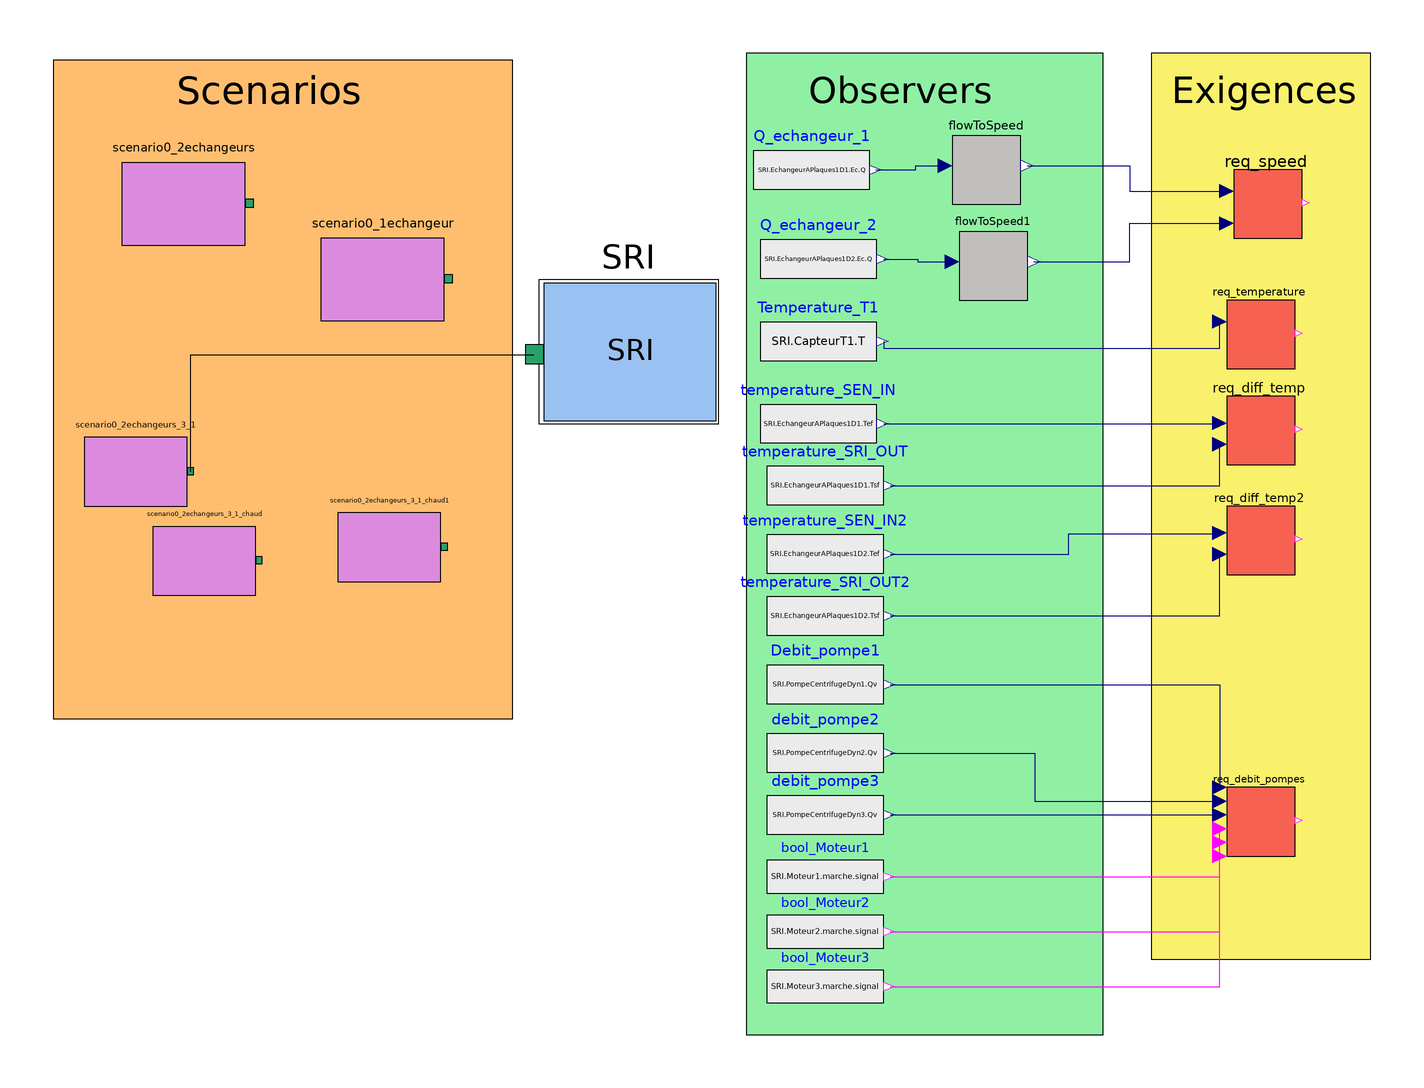

Above is the diagram view of the following Modelica model: its components placed by their Placement annotations and its connect equations drawn as lines.

model Verif
  Modelica.Blocks.Sources.RealExpression Q_echangeur_1(y = SRI.EchangeurAPlaques1D1.Ec.Q) annotation(
    Placement(transformation(origin = {27, 64}, extent = {{-17, -14}, {17, 14}})));
  Observers.FlowToSpeed flowToSpeed annotation(
    Placement(transformation(origin = {78, 64}, extent = {{-10, -10}, {10, 10}})));
  Requirements.Req_speed req_speed annotation(
    Placement(transformation(origin = {160, 54}, extent = {{-10, -10}, {10, 10}})));
  Modelica.Blocks.Sources.RealExpression Q_echangeur_2(y = SRI.EchangeurAPlaques1D2.Ec.Q) annotation(
    Placement(transformation(origin = {29, 38}, extent = {{-17, -14}, {17, 14}})));
  Observers.FlowToSpeed flowToSpeed1 annotation(
    Placement(transformation(origin = {80, 36}, extent = {{-10, -10}, {10, 10}})));
  Scenarios.Scenario0_2echangeurs scenario0_2echangeurs annotation(
    Placement(transformation(origin = {-156, 54}, extent = {{-18, -12}, {18, 12}})));
  Scenarios.Scenario0_1echangeur scenario0_1echangeur annotation(
    Placement(transformation(origin = {-98, 32}, extent = {{-18, -12}, {17.9999, 12}})));
  Behavior.SRI SRI annotation(
    Placement(transformation(extent = {{-54, -10}, {0, 32}})));
  Requirements.Req_temperature req_temperature annotation(
    Placement(transformation(origin = {158, 16}, extent = {{-10, -10}, {10, 10}})));
  Modelica.Blocks.Sources.RealExpression Temperature_T1(y = SRI.CapteurT1.T) annotation(
    Placement(transformation(origin = {29, 14}, extent = {{-17, -14}, {17, 14}})));
  Modelica.Blocks.Sources.RealExpression temperature_SRI_OUT(y = SRI.EchangeurAPlaques1D1.Tsf) annotation(
    Placement(transformation(origin = {31, -28}, extent = {{-17, -14}, {17, 14}})));
  Modelica.Blocks.Sources.RealExpression temperature_SEN_IN(y = SRI.EchangeurAPlaques1D1.Tef) annotation(
    Placement(transformation(origin = {29, -10}, extent = {{-17, -14}, {17, 14}})));
  Requirements.Req_diff_temp req_diff_temp annotation(
    Placement(transformation(origin = {158, -12}, extent = {{-10, -10}, {10, 10}})));
  Requirements.Req_diff_temp req_diff_temp2 annotation(
    Placement(transformation(origin = {158, -44}, extent = {{-10, -10}, {10, 10}})));
  Modelica.Blocks.Sources.RealExpression temperature_SEN_IN2(y = SRI.EchangeurAPlaques1D2.Tef) annotation(
    Placement(transformation(origin = {31, -48}, extent = {{-17, -14}, {17, 14}})));
  Modelica.Blocks.Sources.RealExpression temperature_SRI_OUT2(y = SRI.EchangeurAPlaques1D2.Tsf) annotation(
    Placement(transformation(origin = {31, -66}, extent = {{-17, -14}, {17, 14}})));
  Modelica.Blocks.Sources.RealExpression Debit_pompe1(y = SRI.PompeCentrifugeDyn1.Qv) annotation(
    Placement(transformation(origin = {31, -86}, extent = {{-17, -14}, {17, 14}})));
  Modelica.Blocks.Sources.RealExpression debit_pompe2(y = SRI.PompeCentrifugeDyn2.Qv) annotation(
    Placement(transformation(origin = {31, -106}, extent = {{-17, -14}, {17, 14}})));
  Modelica.Blocks.Sources.RealExpression debit_pompe3(y = SRI.PompeCentrifugeDyn3.Qv) annotation(
    Placement(transformation(origin = {31, -124}, extent = {{-17, -14}, {17, 14}})));
  Requirements.Req_debit_pompes req_debit_pompes annotation(
    Placement(transformation(origin = {158, -126}, extent = {{-10, -10}, {10, 10}})));
  Modelica.Blocks.Sources.BooleanExpression bool_Moteur1(y = SRI.Moteur1.marche.signal) annotation(
    Placement(transformation(origin = {31, -142}, extent = {{-17, -12}, {17, 12}})));
  Modelica.Blocks.Sources.BooleanExpression bool_Moteur2(y = SRI.Moteur2.marche.signal) annotation(
    Placement(transformation(origin = {31, -158}, extent = {{-17, -12}, {17, 12}})));
  Modelica.Blocks.Sources.BooleanExpression bool_Moteur3(y = SRI.Moteur3.marche.signal) annotation(
    Placement(transformation(origin = {31, -174}, extent = {{-17, -12}, {17, 12}})));
  Scenarios.Scenario0_2echangeurs_3_1 scenario0_2echangeurs_3_1 annotation(
    Placement(transformation(origin = {-170, -24}, extent = {{-15, -10}, {15, 10}})));
  Scenarios.Scenario0_2echangeurs_3_1_chaud scenario0_2echangeurs_3_1_chaud annotation(
    Placement(transformation(origin = {-150, -50}, extent = {{-15, -10}, {15, 10}})));
  Scenarios.Scenario0_2echangeurs_3_1_chaud scenario0_2echangeurs_3_1_chaud1 annotation(
    Placement(transformation(origin = {-96, -46}, extent = {{-15, -10}, {15, 10}})));
equation
  connect(Q_echangeur_1.y, flowToSpeed.u) annotation(
    Line(points = {{45.7, 64}, {57.4, 64}, {57.4, 65.2}, {66, 65.2}}, color = {0, 0, 127}));
  connect(Q_echangeur_2.y, flowToSpeed1.u) annotation(
    Line(points = {{48, 38}, {58, 38}, {58, 37.2}, {68, 37.2}}, color = {0, 0, 127}));
  connect(flowToSpeed.y, req_speed.u1) annotation(
    Line(points = {{89.8, 65.2}, {119.8, 65.2}, {119.8, 57.8}, {148, 57.8}}, color = {0, 0, 127}));
  connect(flowToSpeed1.y, req_speed.u) annotation(
    Line(points = {{91.8, 37.2}, {119.8, 37.2}, {119.8, 48.4}, {148, 48.4}}, color = {0, 0, 127}));
  connect(Temperature_T1.y, req_temperature.T) annotation(
    Line(points = {{48, 14}, {48, 12}, {146, 12}, {146, 20}}, color = {0, 0, 127}));
  connect(temperature_SEN_IN.y, req_diff_temp.SEN_T_IN) annotation(
    Line(points = {{48, -10}, {146, -10}}, color = {0, 0, 127}));
  connect(temperature_SRI_OUT.y, req_diff_temp.SRI_T_OUT) annotation(
    Line(points = {{50, -28}, {146, -28}, {146, -16}}, color = {0, 0, 127}));
  connect(temperature_SEN_IN2.y, req_diff_temp2.SEN_T_IN) annotation(
    Line(points = {{50, -48}, {102, -48}, {102, -42}, {146, -42}}, color = {0, 0, 127}));
  connect(temperature_SRI_OUT2.y, req_diff_temp2.SRI_T_OUT) annotation(
    Line(points = {{50, -66}, {146, -66}, {146, -48}}, color = {0, 0, 127}));
  connect(debit_pompe3.y, req_debit_pompes.debit_pompe3) annotation(
    Line(points = {{50, -124}, {146, -124}}, color = {0, 0, 127}));
  connect(debit_pompe2.y, req_debit_pompes.debit_pompe2) annotation(
    Line(points = {{50, -106}, {92, -106}, {92, -120}, {146, -120}}, color = {0, 0, 127}));
  connect(Debit_pompe1.y, req_debit_pompes.debit_pompe1) annotation(
    Line(points = {{50, -86}, {146, -86}, {146, -116}}, color = {0, 0, 127}));
  connect(bool_Moteur1.y, req_debit_pompes.bool_moteur1) annotation(
    Line(points = {{50, -142}, {146, -142}, {146, -128}}, color = {255, 0, 255}));
  connect(bool_Moteur2.y, req_debit_pompes.bool_moteur2) annotation(
    Line(points = {{50, -158}, {146, -158}, {146, -132}}, color = {255, 0, 255}));
  connect(bool_Moteur3.y, req_debit_pompes.bool_moteur3) annotation(
    Line(points = {{50, -174}, {146, -174}, {146, -136}}, color = {255, 0, 255}));
  connect(SRI.scenario, scenario0_2echangeurs_3_1.scenarioConnector) annotation(
    Line(points = {{-54, 10}, {-154, 10}, {-154, -24}}));
  annotation(
    Diagram(graphics = {Rectangle(origin = {60, -45}, fillColor = {143, 240, 164}, fillPattern = FillPattern.Solid, extent = {{-52, 143}, {52, -143}}), Text(origin = {53, 87}, extent = {{-27, 9}, {27, -9}}, textString = "Observers"), Rectangle(origin = {158, -34}, fillColor = {249, 240, 107}, fillPattern = FillPattern.Solid, extent = {{-32, 132}, {32, -132}}), Text(origin = {159, 87}, extent = {{-27, 7}, {27, -7}}, textString = "Exigences"), Rectangle(origin = {-127, 0}, fillColor = {255, 190, 111}, fillPattern = FillPattern.Solid, extent = {{-67, 96}, {67, -96}}), Text(origin = {-131, 87}, extent = {{-35, 7}, {35, -7}}, textString = "Scenarios")}, coordinateSystem(extent = {{-200, -100}, {200, 100}})),
    Icon(coordinateSystem(extent = {{-200, -100}, {200, 100}})),
    experiment(StartTime = 0, StopTime = 1000, Tolerance = 1e-06, Interval = 2));
end Verif;